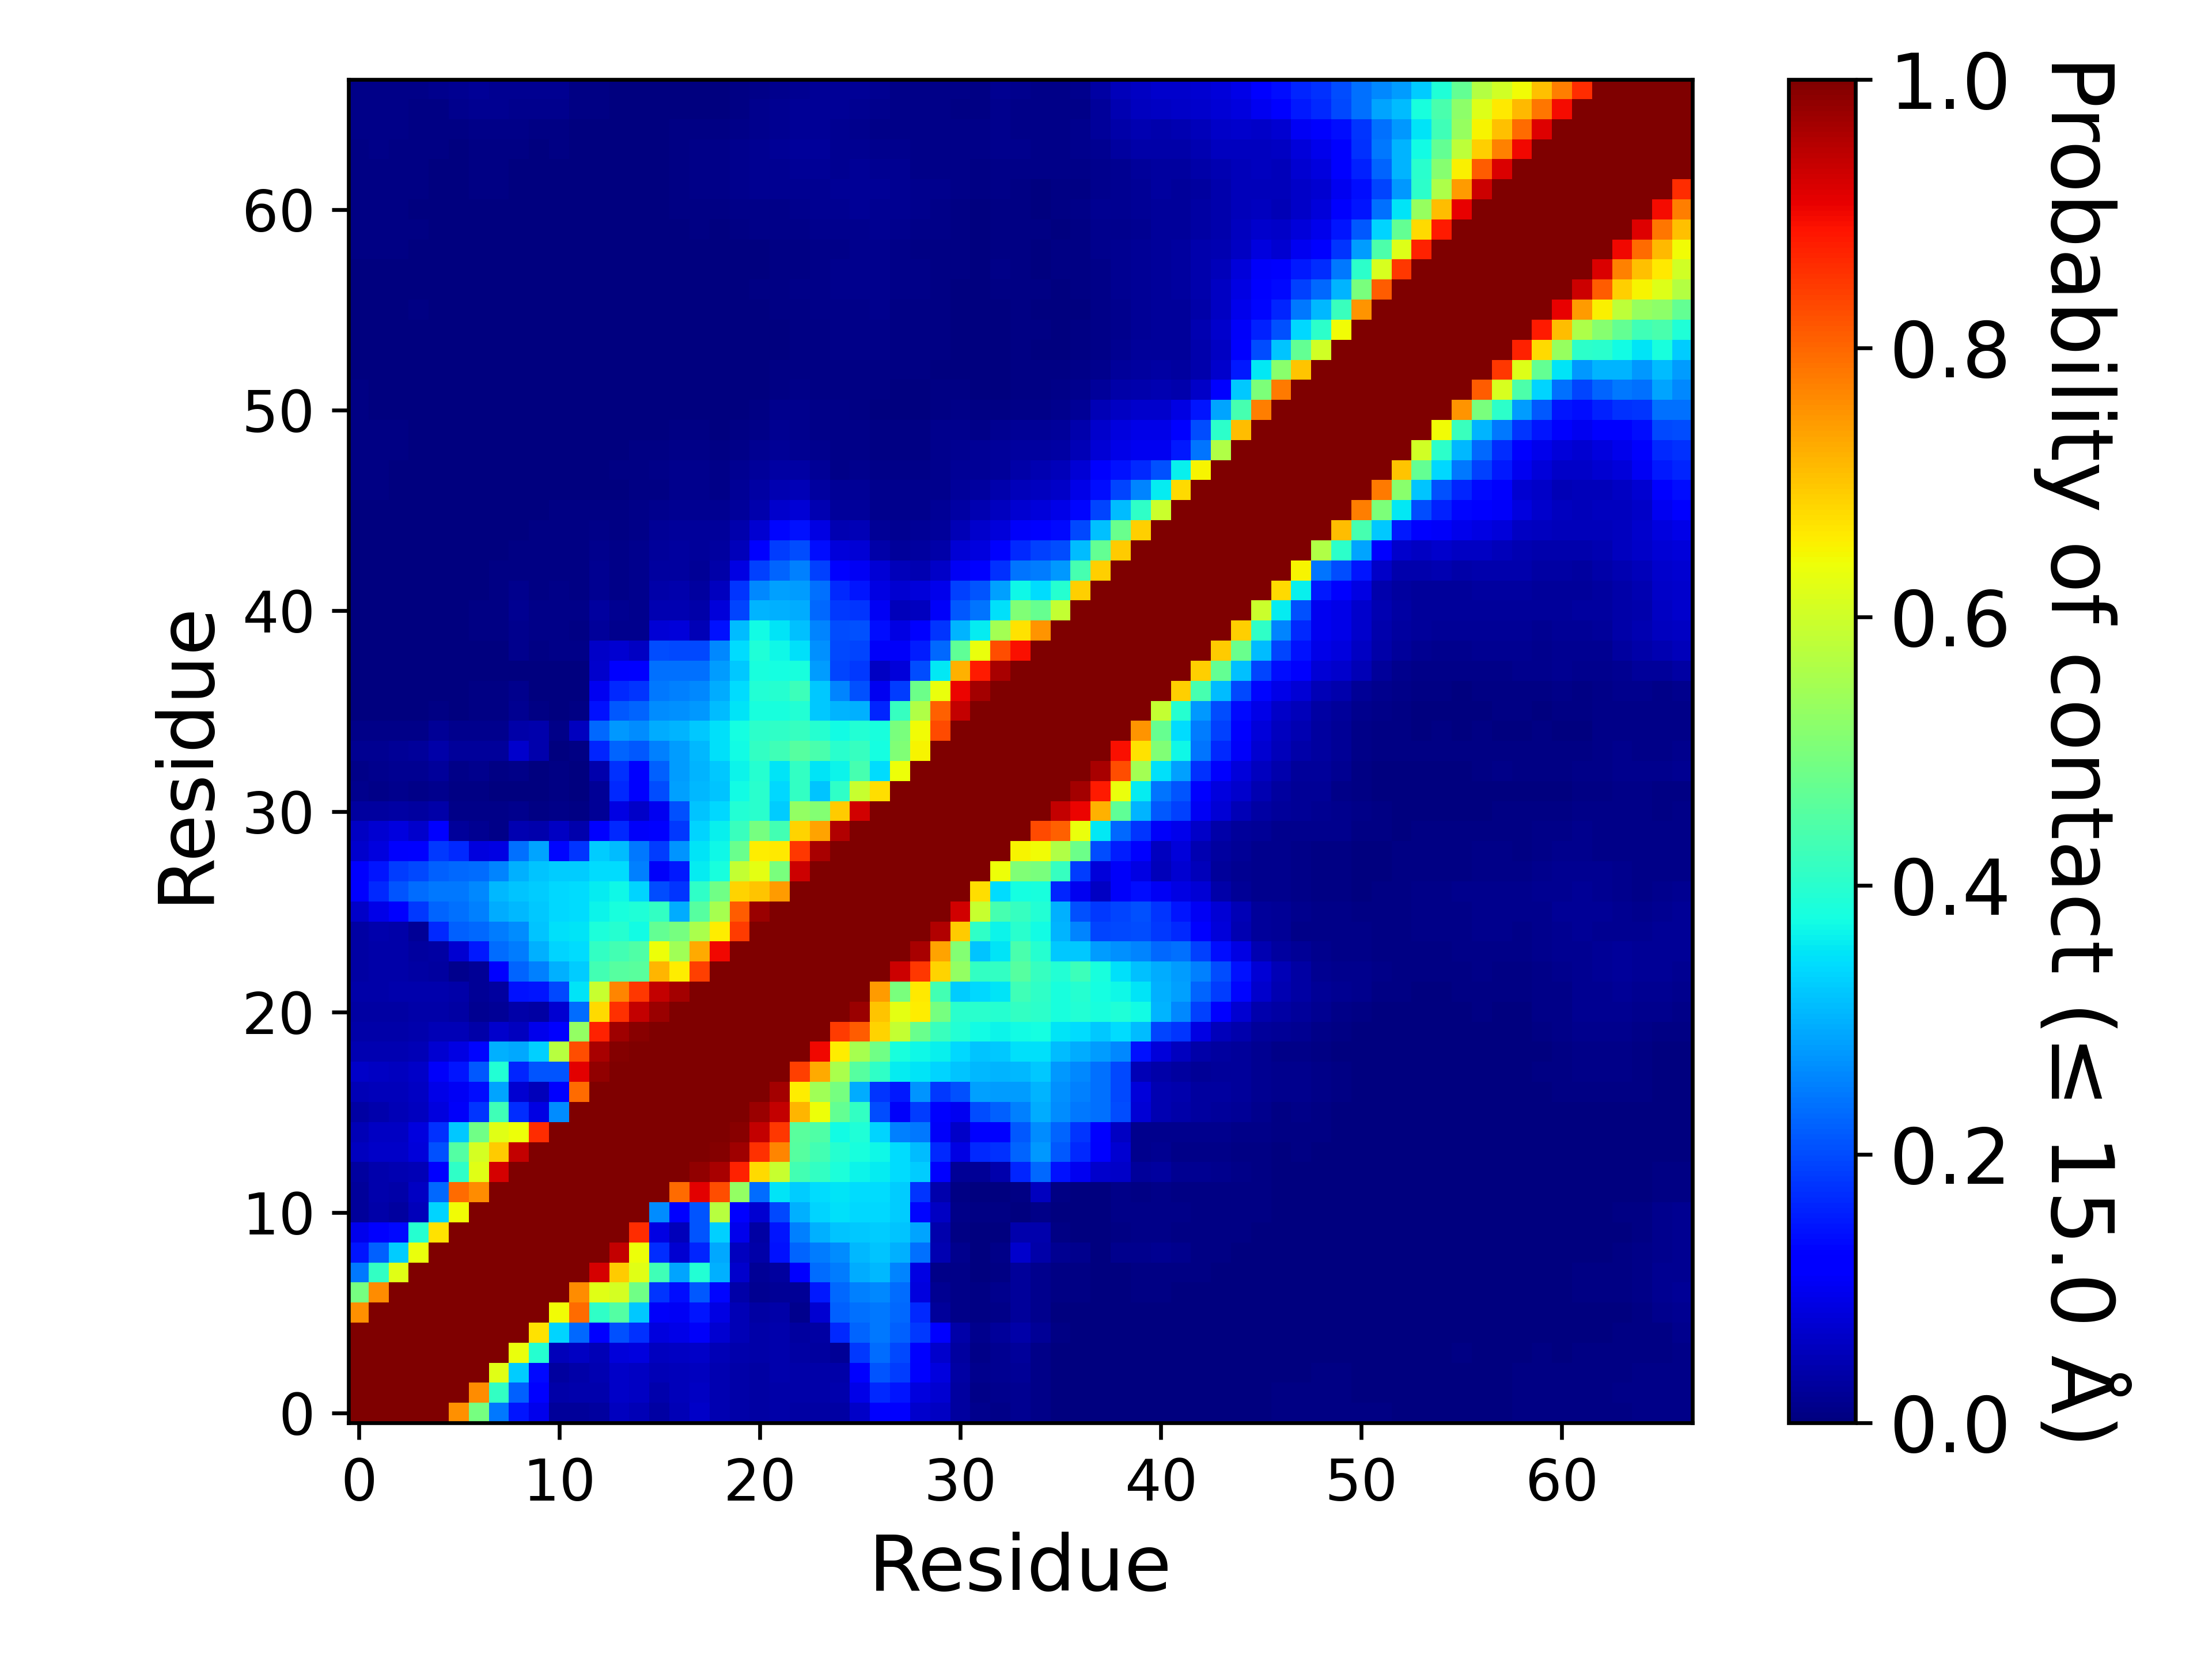

The table this chart was drawn from, first rows:
, 1, 2, 3, 4, 5, 6, 7, 8, 9, 10, 11, 12, 13, 14, 15, 16, 17, 18, 19, 20, 21, 22, 23
1, 1.0, 1.0, 1.0, 1.0, 1.0, 0.7554, 0.4939, 0.2453, 0.1464, 0.09447, 0.02603, 0.02485, 0.02862, 0.05803, 0.04978, 0.032, 0.04826, 0.06363, 0.04549, 0.03744, 0.0337, 0.03718, 0.03431
2, 1.0, 1.0, 1.0, 1.0, 1.0, 1.0, 0.7581, 0.4122, 0.2222, 0.1188, 0.03778, 0.04062, 0.04253, 0.06416, 0.05924, 0.04157, 0.05215, 0.0615, 0.04406, 0.03653, 0.03324, 0.03832, 0.03681
3, 1.0, 1.0, 1.0, 1.0, 1.0, 1.0, 1.0, 0.6241, 0.3279, 0.1329, 0.02967, 0.03829, 0.04582, 0.06323, 0.06174, 0.04888, 0.05276, 0.05834, 0.04333, 0.03706, 0.03497, 0.03917, 0.03608
4, 1.0, 1.0, 1.0, 1.0, 1.0, 1.0, 1.0, 1.0, 0.6342, 0.3967, 0.05194, 0.05901, 0.05057, 0.08099, 0.08229, 0.05516, 0.06009, 0.06633, 0.04788, 0.04096, 0.03795, 0.04058, 0.03401
5, 1.0, 1.0, 1.0, 1.0, 1.0, 1.0, 1.0, 1.0, 1.0, 0.6717, 0.3357, 0.2295, 0.1143, 0.2057, 0.1723, 0.08452, 0.0903, 0.1092, 0.07171, 0.04981, 0.03819, 0.04246, 0.02824
6, 0.7554, 1.0, 1.0, 1.0, 1.0, 1.0, 1.0, 1.0, 1.0, 1.0, 0.6422, 0.794, 0.4071, 0.4527, 0.3222, 0.1064, 0.1021, 0.1452, 0.08868, 0.04897, 0.03424, 0.03602, 0.0154
7, 0.4939, 0.7581, 1.0, 1.0, 1.0, 1.0, 1.0, 1.0, 1.0, 1.0, 1.0, 0.7589, 0.6238, 0.608, 0.4845, 0.1771, 0.1379, 0.2146, 0.1303, 0.03595, 0.01569, 0.02219, 0.02174
8, 0.2453, 0.4122, 0.6241, 1.0, 1.0, 1.0, 1.0, 1.0, 1.0, 1.0, 1.0, 1.0, 0.9229, 0.6919, 0.6238, 0.427, 0.2873, 0.3916, 0.3, 0.06819, 0.02103, 0.03055, 0.1148
9, 0.1464, 0.2222, 0.3279, 0.6342, 1.0, 1.0, 1.0, 1.0, 1.0, 1.0, 1.0, 1.0, 1.0, 0.9393, 0.6378, 0.1709, 0.07194, 0.1628, 0.2922, 0.05566, 0.03829, 0.1442, 0.2248
10, 0.09447, 0.1188, 0.1329, 0.3967, 0.6717, 1.0, 1.0, 1.0, 1.0, 1.0, 1.0, 1.0, 1.0, 1.0, 0.8609, 0.08866, 0.05149, 0.209, 0.3317, 0.09618, 0.03175, 0.1449, 0.2537
11, 0.02603, 0.03778, 0.02967, 0.05194, 0.3357, 0.6422, 1.0, 1.0, 1.0, 1.0, 1.0, 1.0, 1.0, 1.0, 1.0, 0.2619, 0.1176, 0.21, 0.5727, 0.1133, 0.07339, 0.1953, 0.298
12, 0.02485, 0.04062, 0.03829, 0.05901, 0.2295, 0.794, 0.7589, 1.0, 1.0, 1.0, 1.0, 1.0, 1.0, 1.0, 1.0, 1.0, 0.7963, 0.9136, 0.826, 0.5277, 0.2341, 0.3479, 0.3272
13, 0.02862, 0.04253, 0.04582, 0.05057, 0.1143, 0.4071, 0.6238, 0.9229, 1.0, 1.0, 1.0, 1.0, 1.0, 1.0, 1.0, 1.0, 1.0, 0.9823, 0.9636, 0.8739, 0.6781, 0.5937, 0.4314
14, 0.05803, 0.06416, 0.06323, 0.08099, 0.2057, 0.4527, 0.608, 0.6919, 0.9393, 1.0, 1.0, 1.0, 1.0, 1.0, 1.0, 1.0, 1.0, 1.0, 0.9925, 0.97, 0.8574, 0.7683, 0.4533
15, 0.04978, 0.05924, 0.06174, 0.08229, 0.1723, 0.3222, 0.4845, 0.6238, 0.6378, 0.8609, 1.0, 1.0, 1.0, 1.0, 1.0, 1.0, 1.0, 1.0, 1.0, 0.9903, 0.9399, 0.8506, 0.4586
16, 0.032, 0.04157, 0.04888, 0.05516, 0.08452, 0.1064, 0.1771, 0.427, 0.1709, 0.08866, 0.2619, 1.0, 1.0, 1.0, 1.0, 1.0, 1.0, 1.0, 1.0, 1.0, 0.9748, 0.9388, 0.7176
17, 0.04826, 0.05215, 0.05276, 0.06009, 0.0903, 0.1021, 0.1379, 0.2873, 0.07194, 0.05149, 0.1176, 0.7963, 1.0, 1.0, 1.0, 1.0, 1.0, 1.0, 1.0, 1.0, 1.0, 0.9676, 0.6594
18, 0.06363, 0.0615, 0.05834, 0.06633, 0.1092, 0.1452, 0.2146, 0.3916, 0.1628, 0.209, 0.21, 0.9136, 0.9823, 1.0, 1.0, 1.0, 1.0, 1.0, 1.0, 1.0, 1.0, 1.0, 0.841
19, 0.04549, 0.04406, 0.04333, 0.04788, 0.07171, 0.08868, 0.1303, 0.3, 0.2922, 0.3317, 0.5727, 0.826, 0.9636, 0.9925, 1.0, 1.0, 1.0, 1.0, 1.0, 1.0, 1.0, 1.0, 1.0
20, 0.03744, 0.03653, 0.03706, 0.04096, 0.04981, 0.04897, 0.03595, 0.06819, 0.05566, 0.09618, 0.1133, 0.5277, 0.8739, 0.97, 0.9903, 1.0, 1.0, 1.0, 1.0, 1.0, 1.0, 1.0, 1.0
21, 0.0337, 0.03324, 0.03497, 0.03795, 0.03819, 0.03424, 0.01569, 0.02103, 0.03829, 0.03175, 0.07339, 0.2341, 0.6781, 0.8574, 0.9399, 0.9748, 1.0, 1.0, 1.0, 1.0, 1.0, 1.0, 1.0
22, 0.03718, 0.03832, 0.03917, 0.04058, 0.04246, 0.03602, 0.02219, 0.03055, 0.1442, 0.1449, 0.1953, 0.3479, 0.5937, 0.7683, 0.8506, 0.9388, 0.9676, 1.0, 1.0, 1.0, 1.0, 1.0, 1.0
23, 0.03431, 0.03681, 0.03608, 0.03401, 0.02824, 0.0154, 0.02174, 0.1148, 0.2248, 0.2537, 0.298, 0.3272, 0.4314, 0.4533, 0.4586, 0.7176, 0.6594, 0.841, 1.0, 1.0, 1.0, 1.0, 1.0
24, 0.03468, 0.03563, 0.03518, 0.03044, 0.03484, 0.07369, 0.151, 0.2315, 0.2477, 0.2981, 0.3327, 0.3433, 0.412, 0.4304, 0.4466, 0.6373, 0.546, 0.7289, 0.8992, 1.0, 1.0, 1.0, 1.0
25, 0.03276, 0.0417, 0.03787, 0.01995, 0.165, 0.2214, 0.2281, 0.2474, 0.2627, 0.3167, 0.345, 0.351, 0.3828, 0.3962, 0.3714, 0.4725, 0.4946, 0.5553, 0.657, 0.8452, 1.0, 1.0, 1.0
26, 0.06301, 0.0923, 0.1214, 0.18, 0.2228, 0.2359, 0.252, 0.2955, 0.3071, 0.3213, 0.3372, 0.3401, 0.3669, 0.3816, 0.3894, 0.4105, 0.2948, 0.4545, 0.551, 0.8116, 0.975, 1.0, 1.0
27, 0.1158, 0.1643, 0.2091, 0.2306, 0.2422, 0.244, 0.2609, 0.3077, 0.3176, 0.3274, 0.3383, 0.3403, 0.3561, 0.368, 0.3337, 0.1996, 0.1777, 0.407, 0.4861, 0.6855, 0.702, 0.7448, 1.0
28, 0.1107, 0.1473, 0.1844, 0.1989, 0.221, 0.2302, 0.233, 0.256, 0.2993, 0.3171, 0.327, 0.3255, 0.3427, 0.343, 0.2519, 0.1081, 0.1496, 0.3558, 0.3814, 0.5861, 0.627, 0.4994, 0.9328
29, 0.06651, 0.08582, 0.1115, 0.1224, 0.1812, 0.1658, 0.08209, 0.0866, 0.2372, 0.2884, 0.1313, 0.176, 0.3244, 0.3095, 0.243, 0.1859, 0.2733, 0.3494, 0.3675, 0.477, 0.6577, 0.6602, 0.8485
30, 0.05878, 0.07227, 0.08209, 0.0698, 0.1191, 0.02568, 0.01627, 0.009795, 0.04539, 0.03969, 0.0598, 0.04047, 0.1234, 0.166, 0.1062, 0.1273, 0.1814, 0.3336, 0.3625, 0.4186, 0.4926, 0.4334, 0.6859
31, 0.0283, 0.02931, 0.03258, 0.02908, 0.03592, 0.01041, 0.01117, 0.007945, 0.01257, 0.00748, 0.009985, 0.004665, 0.01991, 0.08873, 0.06517, 0.1009, 0.2052, 0.3199, 0.3369, 0.3915, 0.3993, 0.325, 0.5297
32, 0.01349, 0.01037, 0.01233, 0.01104, 0.01238, 0.005135, 0.004465, 0.0021, 0.002535, 0.002985, 0.00451, 0.00116, 0.02329, 0.1664, 0.1285, 0.201, 0.2833, 0.3074, 0.3187, 0.3726, 0.4003, 0.3397, 0.413
33, 0.01087, 0.01303, 0.01633, 0.01669, 0.02445, 0.01103, 0.01286, 0.005545, 0.01061, 0.0031, 0.00497, 0.00366, 0.03932, 0.1722, 0.1282, 0.2218, 0.2795, 0.3011, 0.3227, 0.3643, 0.3963, 0.351, 0.4126
34, 0.01745, 0.01886, 0.02328, 0.02484, 0.03724, 0.02682, 0.02726, 0.02354, 0.06739, 0.04092, 0.002865, 0.00485, 0.1622, 0.2247, 0.2116, 0.2536, 0.2807, 0.3074, 0.3462, 0.3736, 0.4138, 0.4266, 0.4568
35, 0.01133, 0.01005, 0.009025, 0.01099, 0.0217, 0.01187, 0.01252, 0.01395, 0.03695, 0.04248, 0.00841, 0.05636, 0.2275, 0.2737, 0.2619, 0.2932, 0.3023, 0.3219, 0.3462, 0.3776, 0.4036, 0.407, 0.4141
36, 0.002555, 0.001595, 0.00227, 0.00376, 0.007665, 0.00383, 0.005995, 0.00554, 0.01684, 0.004775, 0.001865, 0.006495, 0.1407, 0.2117, 0.226, 0.2631, 0.2694, 0.2749, 0.309, 0.3484, 0.3824, 0.382, 0.3921
37, 0.00135, 0.0009, 0.00098, 0.00203, 0.00334, 0.001075, 0.004575, 0.00475, 0.01277, 0.000725, 0.000815, 0.001285, 0.09778, 0.1646, 0.1763, 0.2439, 0.2503, 0.2613, 0.2956, 0.3428, 0.3935, 0.3951, 0.4226
38, 0.001145, 0.000665, 0.000335, 0.00065, 0.001045, 0.000515, 0.002065, 0.00207, 0.003275, 0.000385, 0.00169, 0.00383, 0.06664, 0.1108, 0.1241, 0.2369, 0.2364, 0.2354, 0.2779, 0.3225, 0.3814, 0.3777, 0.3817
39, 0.00149, 0.001595, 0.000895, 0.000745, 0.00071, 0.000565, 0.002555, 0.003875, 0.01491, 0.007145, 0.008015, 0.01167, 0.06473, 0.07333, 0.05959, 0.2003, 0.1971, 0.1979, 0.2616, 0.3419, 0.3904, 0.3673, 0.345
40, 0.001245, 0.001975, 0.00122, 0.00097, 0.00183, 0.001765, 0.00403, 0.006215, 0.01322, 0.0079, 0.008685, 0.00763, 0.02644, 0.01387, 0.01353, 0.07721, 0.08164, 0.0482, 0.1409, 0.3087, 0.3723, 0.3494, 0.3138
41, 0.000965, 0.00132, 0.001135, 0.00106, 0.001625, 0.001365, 0.00404, 0.007115, 0.0169, 0.00918, 0.01096, 0.00968, 0.02884, 0.01871, 0.01538, 0.04681, 0.04646, 0.0366, 0.08108, 0.1925, 0.3022, 0.299, 0.296
42, 0.00113, 0.001145, 0.000635, 0.00043, 0.00084, 0.000815, 0.00336, 0.006075, 0.01268, 0.00777, 0.00882, 0.00649, 0.01797, 0.01041, 0.01216, 0.03605, 0.04208, 0.03076, 0.05535, 0.1778, 0.2603, 0.284, 0.2805
43, 0.001995, 0.00174, 0.00157, 0.00083, 0.001095, 0.00137, 0.00307, 0.004095, 0.00692, 0.00463, 0.007035, 0.006845, 0.01647, 0.00976, 0.01274, 0.03008, 0.03098, 0.02205, 0.03727, 0.08685, 0.1882, 0.2266, 0.2503
44, 0.00281, 0.00204, 0.002325, 0.001815, 0.001395, 0.00147, 0.0025, 0.00323, 0.00427, 0.00421, 0.00758, 0.005905, 0.01172, 0.009685, 0.01292, 0.02523, 0.02883, 0.02426, 0.02813, 0.0527, 0.1202, 0.1851, 0.2029
45, 0.0025, 0.00184, 0.001895, 0.001655, 0.00111, 0.00072, 0.00151, 0.0028, 0.00328, 0.00407, 0.0074, 0.00643, 0.00823, 0.00724, 0.01159, 0.02221, 0.02607, 0.02406, 0.02521, 0.03927, 0.07412, 0.1312, 0.1432
46, 0.003095, 0.002155, 0.001955, 0.00157, 0.001615, 0.00052, 0.001875, 0.002535, 0.002115, 0.003025, 0.00519, 0.004085, 0.004365, 0.005215, 0.008835, 0.01266, 0.01787, 0.01672, 0.01739, 0.02577, 0.04189, 0.06793, 0.07448
47, 0.00588, 0.004705, 0.003345, 0.002605, 0.002385, 0.00106, 0.00147, 0.00188, 0.002005, 0.002415, 0.003505, 0.001865, 0.00201, 0.002575, 0.00586, 0.00777, 0.0137, 0.01223, 0.00927, 0.02228, 0.0328, 0.04441, 0.0483
48, 0.00594, 0.00494, 0.003245, 0.001895, 0.00137, 0.000895, 0.000845, 0.001145, 0.001185, 0.002095, 0.002555, 0.00127, 0.0014, 0.00467, 0.007745, 0.009255, 0.01417, 0.01209, 0.009425, 0.01696, 0.02503, 0.03266, 0.03216
49, 0.006685, 0.00609, 0.004425, 0.002845, 0.001885, 0.00104, 0.001035, 0.00118, 0.001135, 0.001955, 0.002195, 0.0009, 0.001495, 0.0027, 0.0054, 0.00574, 0.0107, 0.009265, 0.005415, 0.01045, 0.01847, 0.02228, 0.01899
50, 0.005665, 0.00489, 0.00408, 0.00206, 0.00169, 0.001295, 0.002735, 0.00287, 0.002745, 0.00259, 0.002395, 0.000615, 0.001005, 0.0011, 0.002485, 0.00252, 0.006025, 0.005165, 0.00254, 0.00514, 0.01099, 0.0181, 0.01338
51, 0.00519, 0.00387, 0.002565, 0.001555, 0.00116, 0.00109, 0.002015, 0.002015, 0.00217, 0.00137, 0.00163, 0.00078, 0.001385, 0.00082, 0.00132, 0.00137, 0.00355, 0.0034, 0.00182, 0.002985, 0.00662, 0.01239, 0.01252
52, 0.004205, 0.00296, 0.002295, 0.00139, 0.000865, 0.000605, 0.00065, 0.000745, 0.00061, 0.00046, 0.0005, 0.000225, 0.00055, 0.00044, 0.00051, 0.001065, 0.00172, 0.00128, 0.001645, 0.00175, 0.0035, 0.00765, 0.00941
53, 0.0035, 0.002105, 0.001595, 0.001505, 0.000525, 0.00027, 0.00154, 0.00138, 0.000925, 0.00034, 0.000265, 0.00034, 0.000745, 0.000565, 0.00033, 0.00061, 0.00067, 0.000735, 0.001535, 0.00158, 0.002, 0.00446, 0.00513
54, 0.0024, 0.001795, 0.001565, 0.002105, 0.001035, 0.00047, 0.00124, 0.00112, 0.00067, 0.000505, 0.00038, 0.00033, 0.00037, 0.000195, 4.4999775001124996e-05, 0.000105, 0.00031, 0.00033, 0.000675, 0.00091, 0.001435, 0.0028, 0.004065
55, 0.00171, 0.001485, 0.00165, 0.00381, 0.001735, 0.00061, 0.00068, 0.000475, 0.000625, 0.000475, 0.000515, 0.00043, 0.00032, 0.00011, 0.00027, 0.00045, 0.00072, 0.000625, 0.001, 0.002005, 0.00286, 0.00349, 0.005085
56, 0.00207, 0.0038, 0.00323, 0.004165, 0.0027, 0.0011, 0.000415, 0.000375, 0.00014, 6.999965000175e-05, 0.000355, 0.00023, 0.000305, 2.9999850000749997e-05, 0.00024, 0.00054, 0.00151, 0.00126, 0.0016, 0.00295, 0.00364, 0.00438, 0.006725
57, 0.00173, 0.002655, 0.00238, 0.00308, 0.00188, 0.000445, 0.000305, 0.00015, 3.9999800000999996e-05, 0.00022, 0.00067, 0.00027, 0.000335, 0.000195, 4.9999750001249995e-06, 0.00048, 0.001505, 0.00188, 0.002225, 0.00374, 0.004725, 0.00478, 0.00839
58, 0.00188, 0.003025, 0.003225, 0.003575, 0.002545, 0.001085, 0.001025, 0.00055, 6.999965000175e-05, 0.00028, 0.000735, 0.00051, 0.000575, 0.000445, 0.00024, 0.000805, 0.00093, 0.001705, 0.001615, 0.00322, 0.003485, 0.005545, 0.00744
59, 0.00406, 0.00521, 0.004255, 0.003625, 0.003275, 0.001935, 0.001175, 0.000575, 0.00022, 0.000895, 0.00123, 0.00033, 0.00014, 0.00019, 0.00011, 0.000475, 0.00095, 0.00129, 0.0009, 0.0027, 0.00345, 0.00442, 0.00682
60, 0.00521, 0.00576, 0.00555, 0.00415, 0.00343, 0.002065, 0.001725, 0.001615, 0.00062, 0.000915, 0.001925, 0.00065, 0.000455, 0.000465, 0.000625, 0.00191, 0.003725, 0.00454, 0.00362, 0.0078, 0.00952, 0.00814, 0.0107
... 7 more rows
